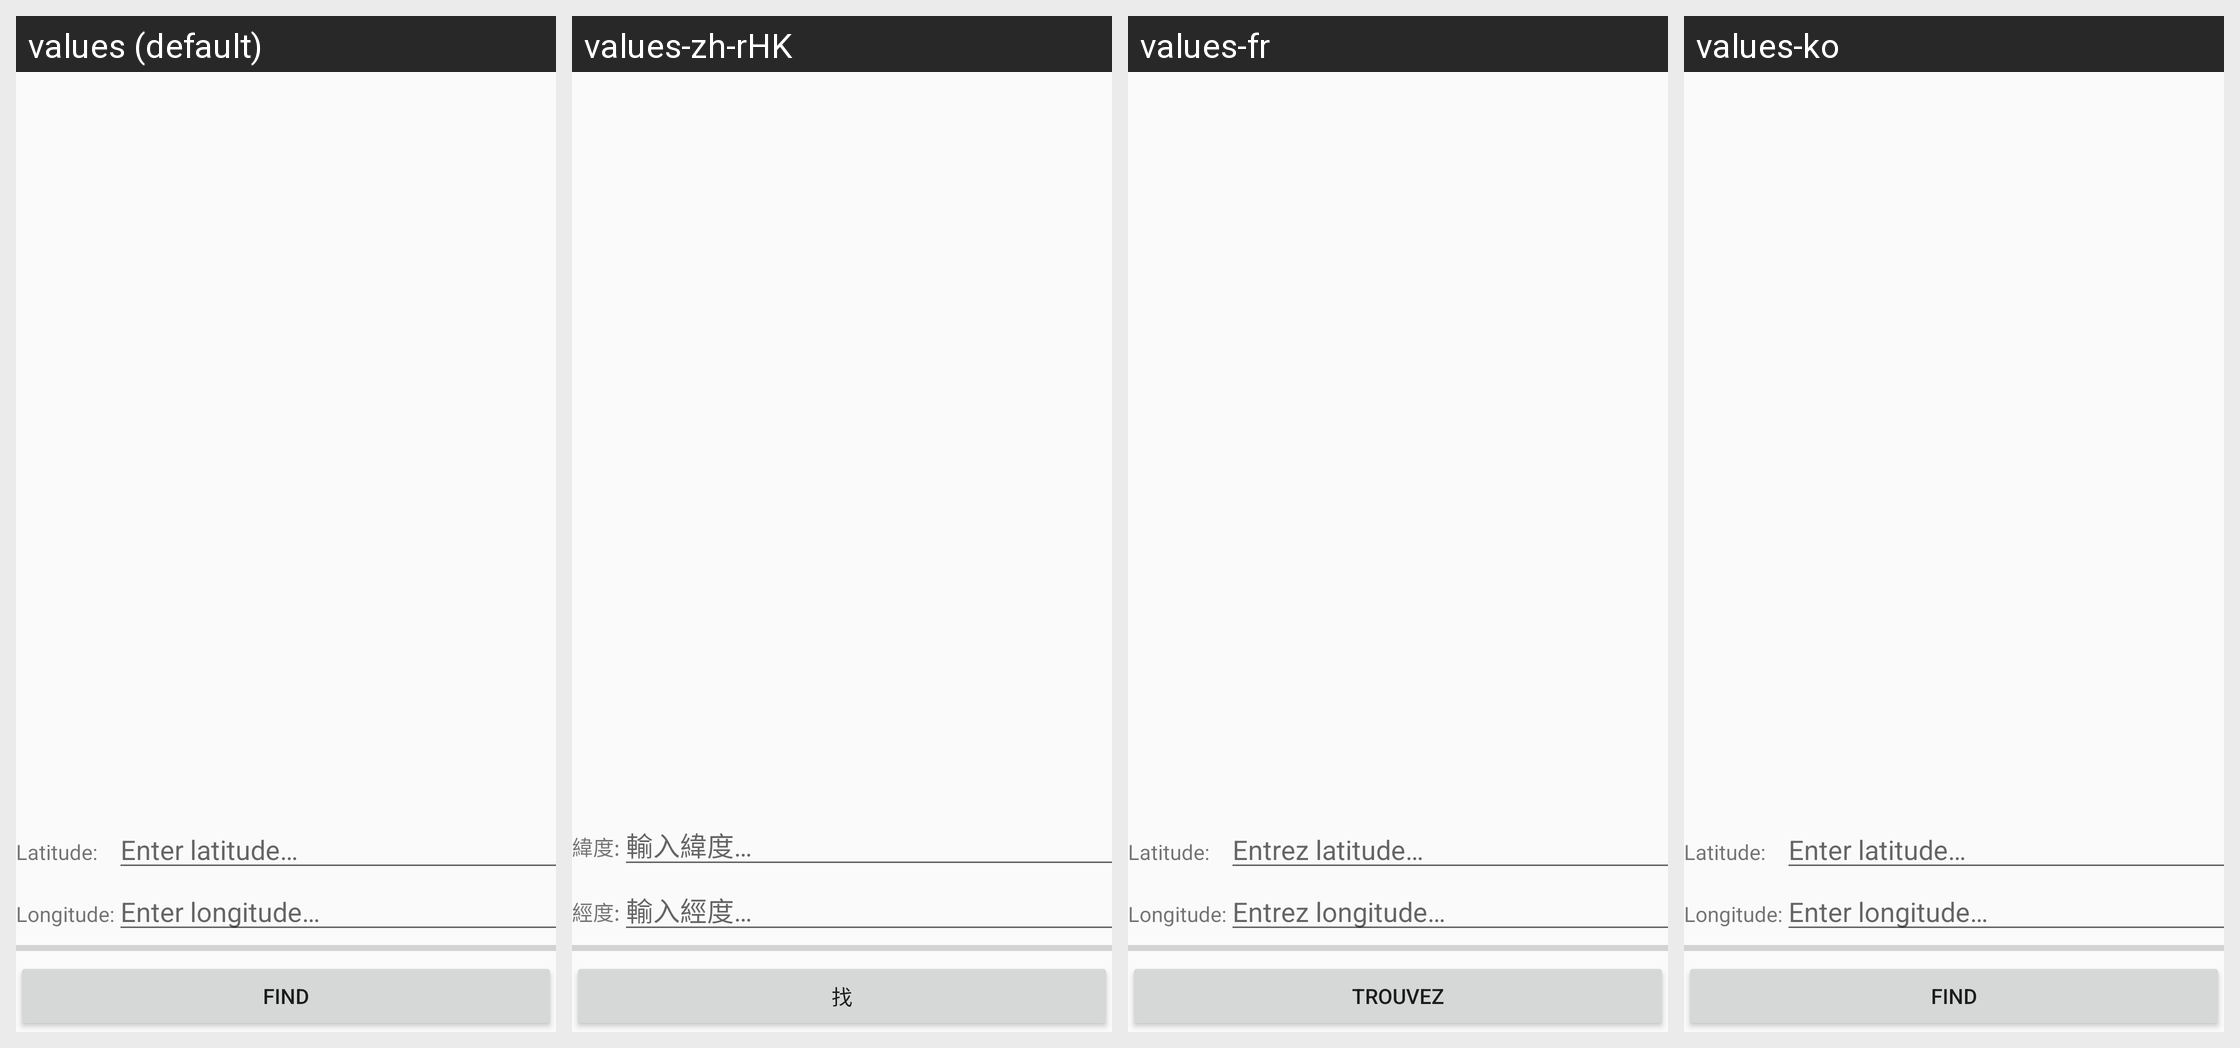

The same Android screen rendered under several of its app's locales, left to right. List the strings drawn on it with the default value and each locale's translation.
Android screen res/layout/activity_car_charger_finder.xml rendered under 4 locales, left to right: values (default), values-zh-rHK, values-fr, values-ko. Device: Nexus 5 (rendered at 1080×1920; each locale shown at half size, 540×960, under a caption strip naming it); theme AppTheme.
Other locales in the repository, not shown: values-de.
Strings drawn on this screen, with the default value and each locale's value (text and hints the layout hard-codes, and strings that could not be matched under every locale, appear in the picture but are not listed):

ECCSFLatitudeStr
  values: Latitude:
  values-zh-rHK: 緯度:
  values-fr: Latitude:
  values-ko: Latitude:

ECCSFLatitudeHintStr
  values: Enter latitude…
  values-zh-rHK: 輸入緯度…
  values-fr: Entrez latitude…
  values-ko: Enter latitude…

ECCSFLongitudeStr
  values: Longitude:
  values-zh-rHK: 經度:
  values-fr: Longitude:
  values-ko: Longitude:

ECCSFLongitudeHintStr
  values: Enter longitude…
  values-zh-rHK: 輸入經度…
  values-fr: Entrez longitude…
  values-ko: Enter longitude…

ECCSFFindStr
  values: Find
  values-zh-rHK: 找
  values-fr: Trouvez
  values-ko: Find
